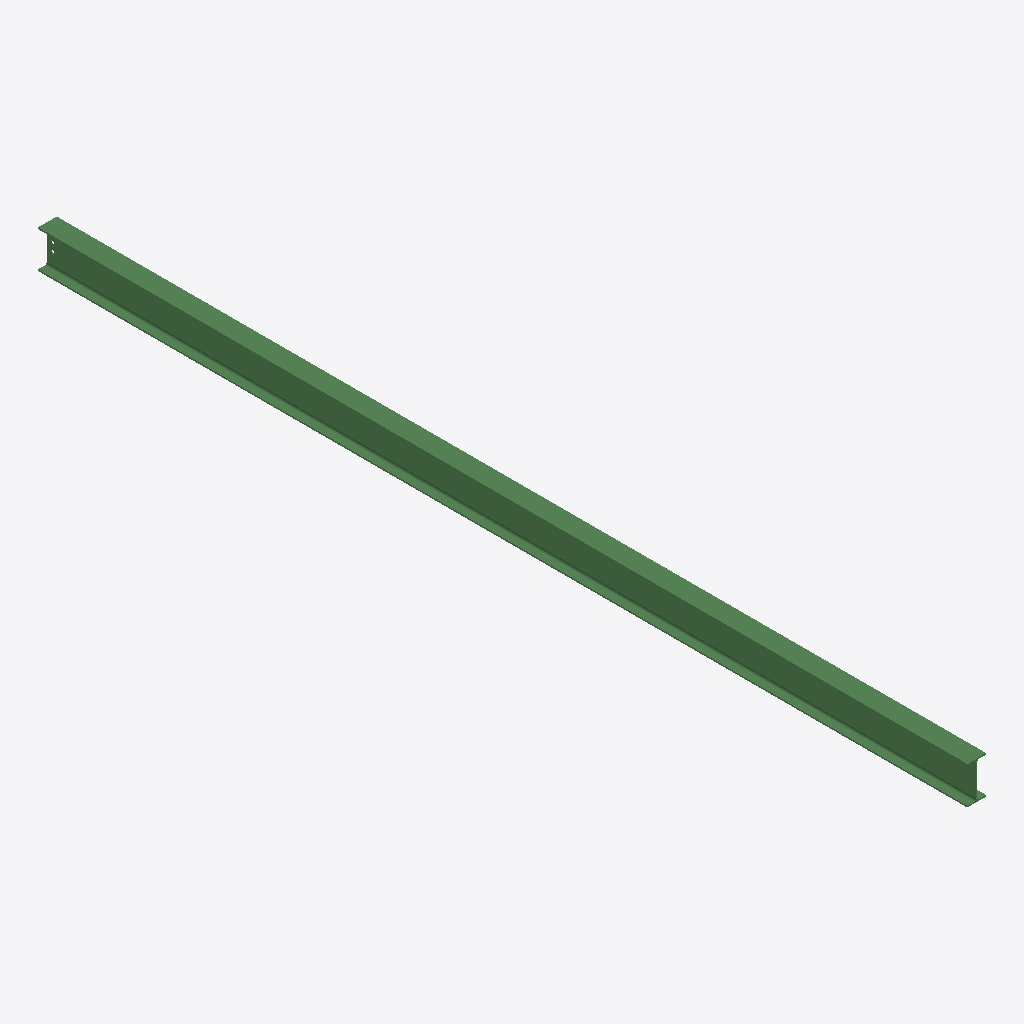
Isometric view of an IFC building model (IFC-SPF (STEP), schema IFC2X3, length unit millimetre), seen from the south-west, elements coloured by IFC class: 1 beam (green).
Extent 0.1 m × 6.6 m × 0.3 m (x, y, z). Storeys (1): Undefined at 0.00 m. Elements (1): 1 IfcBeam.

HEADER;
FILE_DESCRIPTION(('ViewDefinition[AISC_Steel_Detailing]','Option [BaseQuantities:Off]','Option [GridExport:On]','Option [Assemblies:Off]','Option [Bolts:On]','Option [Rebars:On]','Option [PourObjects:Off]','Option [Welds:On]','Option [SurfaceTreatments:On]','Option [LocationBy:0]','Option [ViewColors:Off]','Option [SectionedSpine:Off]','[2 more]'),'2;1');
FILE_NAME('b_486_Qty_1.ifc','2026-05-16T11:53:07',('GIOVANNIPC\\gcorrea'),('Structural Designer'),'IFC Database version: Work','Tekla Structures 2020 Service Pack 5, IFC Export','');
FILE_SCHEMA(('IFC2X3'));
ENDSEC;
DATA;
#37=IFCPROJECT('2G7ZFDNE16yBDU14FA92Me',#5,'Proyecto',$,$,$,$,(#11),#36);
#39=IFCSITE('2xvEzEinjBTea80yOTcujY',#5,'Obra',$,$,#38,$,$,.ELEMENT.,$,$,$,$,$);
#41=IFCBUILDING('0K2HqbS5j1z945wjnqFQpg',#5,'Undefined',$,$,#40,$,$,.ELEMENT.,$,$,$);
#43=IFCBUILDINGSTOREY('29hdEUCErFze9E_VIAceOd',#5,'Undefined',$,$,#42,$,$,.ELEMENT.,0.0);
#64=IFCBEAM('3wAf9a7gj3fuL1iFQWo18H',#44,'BEAM','IPE270','IPE270',#47,#63,'IDfa2a9264-1eab-43a7-8541-b0f6a0c81211');
ENDSEC;
